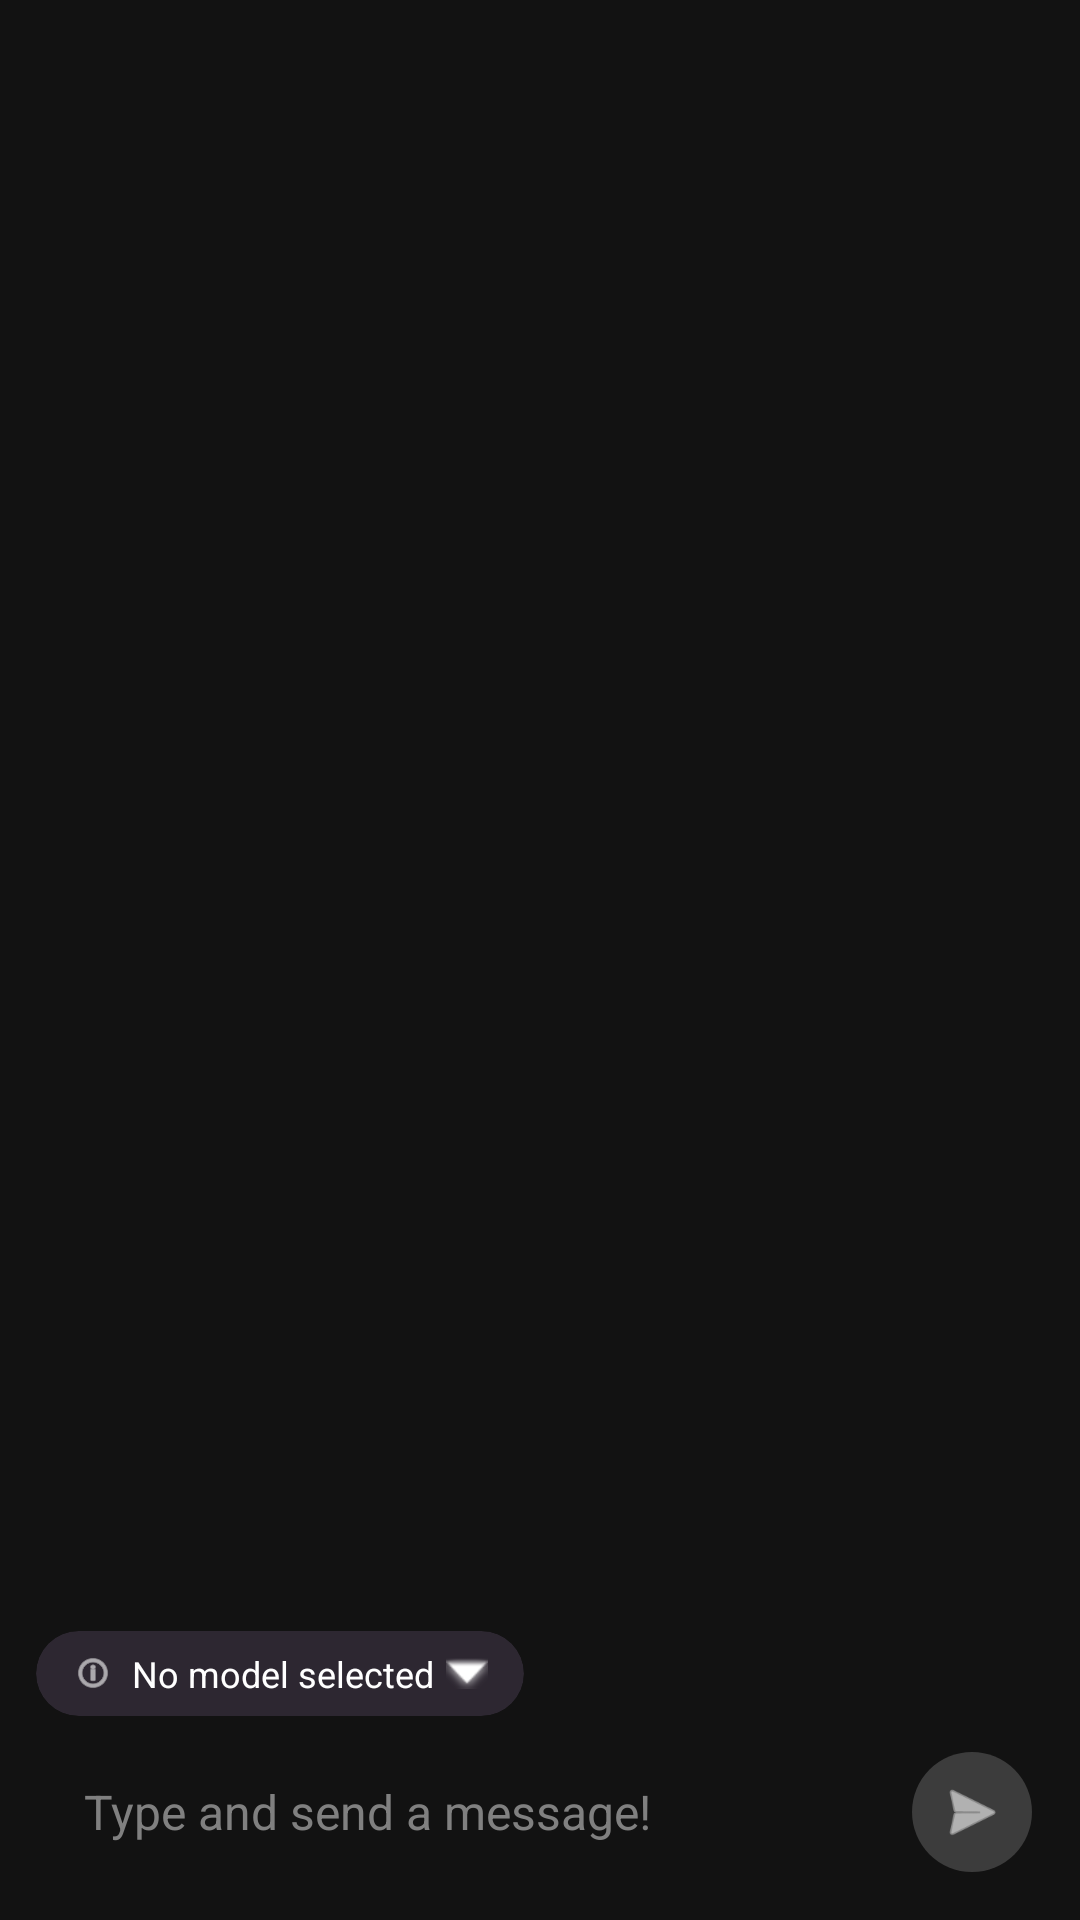

Reconstruct the res/layout file that produces this screen, plus the resources it refers to.
<!-- AndroidManifest.xml: application theme Theme.AiChatSample -->
<!-- res/layout/fragment_chat.xml -->
<?xml version="1.0" encoding="utf-8"?>
<androidx.constraintlayout.widget.ConstraintLayout xmlns:android="http://schemas.android.com/apk/res/android"
    xmlns:app="http://schemas.android.com/apk/res-auto"
    xmlns:tools="http://schemas.android.com/tools"
    android:id="@+id/chat_root"
    android:layout_width="match_parent"
    android:layout_height="match_parent"
    android:background="@color/chat_bg">

    
    <androidx.recyclerview.widget.RecyclerView
        android:id="@+id/messages"
        android:layout_width="match_parent"
        android:layout_height="0dp"
        android:clipToPadding="false"
        android:paddingTop="8dp"
        android:paddingBottom="8dp"
        app:layout_constraintBottom_toTopOf="@+id/input_container"
        app:layout_constraintTop_toTopOf="parent"
        tools:listitem="@layout/item_message_assistant" />

    
    <LinearLayout
        android:id="@+id/loading_screen"
        android:layout_width="match_parent"
        android:layout_height="0dp"
        android:background="@color/chat_bg"
        android:elevation="10dp"
        android:gravity="center"
        android:orientation="vertical"
        android:visibility="gone"
        app:layout_constraintBottom_toBottomOf="parent"
        app:layout_constraintTop_toTopOf="parent">

        <com.google.android.material.progressindicator.CircularProgressIndicator
            android:layout_width="wrap_content"
            android:layout_height="wrap_content"
            android:indeterminate="true"
            app:indicatorColor="@color/purple_200"
            app:indicatorSize="48dp"
            app:trackThickness="4dp" />

        <TextView
            android:id="@+id/loading_text"
            android:layout_width="wrap_content"
            android:layout_height="wrap_content"
            android:layout_marginTop="24dp"
            android:text="@string/loading_model"
            android:textColor="@color/white"
            android:textSize="16sp" />
    </LinearLayout>

    
    <LinearLayout
        android:id="@+id/input_container"
        android:layout_width="match_parent"
        android:layout_height="wrap_content"
        android:orientation="vertical"
        android:padding="12dp"
        app:layout_constraintBottom_toBottomOf="parent">

        
        <com.google.android.material.card.MaterialCardView
            android:id="@+id/model_status_badge"
            android:layout_width="wrap_content"
            android:layout_height="wrap_content"
            android:layout_marginBottom="8dp"
            android:clickable="true"
            android:focusable="true"
            android:foreground="?attr/selectableItemBackground"
            app:cardBackgroundColor="#2D2731"
            app:cardCornerRadius="16dp"
            app:strokeWidth="0dp">

            <LinearLayout
                android:layout_width="wrap_content"
                android:layout_height="wrap_content"
                android:gravity="center_vertical"
                android:paddingHorizontal="12dp"
                android:paddingVertical="6dp">

                <ImageView
                    android:layout_width="14dp"
                    android:layout_height="14dp"
                    android:src="@android:drawable/ic_menu_info_details"
                    app:tint="@color/white" />

                <TextView
                    android:id="@+id/model_status_badge_text"
                    android:layout_width="wrap_content"
                    android:layout_height="wrap_content"
                    android:layout_marginStart="6dp"
                    android:text="@string/no_model_selected"
                    android:textColor="@color/white"
                    android:textSize="12sp" />

                <ImageView
                    android:layout_width="14dp"
                    android:layout_height="14dp"
                    android:layout_marginStart="4dp"
                    android:src="@android:drawable/arrow_down_float"
                    app:tint="@color/white" />
            </LinearLayout>
        </com.google.android.material.card.MaterialCardView>

        <androidx.constraintlayout.widget.ConstraintLayout
            android:layout_width="match_parent"
            android:layout_height="wrap_content">

            <EditText
                android:id="@+id/user_input"
                android:layout_width="0dp"
                android:layout_height="wrap_content"
                android:background="@drawable/bg_input_field"
                android:hint="@string/type_and_send"
                android:importantForAutofill="no"
                android:inputType="textMultiLine"
                android:maxLines="4"
                android:minHeight="48dp"
                android:paddingHorizontal="16dp"
                android:textColor="@color/chat_input_text"
                android:textColorHint="@color/chat_input_hint"
                android:textSize="16sp"
                app:layout_constraintBottom_toBottomOf="parent"
                app:layout_constraintEnd_toStartOf="@+id/fab"
                app:layout_constraintStart_toStartOf="parent"
                app:layout_constraintTop_toTopOf="parent" />

            <ImageButton
                android:id="@+id/stop_btn"
                android:layout_width="40dp"
                android:layout_height="40dp"
                android:layout_marginEnd="8dp"
                android:background="?attr/selectableItemBackgroundBorderless"
                android:contentDescription="@string/stop_description"
                android:src="@android:drawable/ic_menu_close_clear_cancel"
                android:visibility="gone"
                app:layout_constraintBottom_toBottomOf="parent"
                app:layout_constraintEnd_toStartOf="@+id/fab"
                app:layout_constraintTop_toTopOf="parent"
                app:tint="@color/stop_red" />

            <com.google.android.material.button.MaterialButton
                android:id="@+id/fab"
                style="@style/Widget.Material3.Button.IconButton.Filled"
                android:layout_width="48dp"
                android:layout_height="48dp"
                android:layout_marginStart="8dp"
                android:contentDescription="@string/send_description"
                android:padding="0dp"
                app:backgroundTint="#3C3C3C"
                app:icon="@android:drawable/ic_menu_send"
                app:iconGravity="textStart"
                app:iconPadding="0dp"
                app:iconSize="24dp"
                app:iconTint="@color/white"
                app:layout_constraintBottom_toBottomOf="parent"
                app:layout_constraintEnd_toEndOf="parent"
                app:layout_constraintTop_toTopOf="parent"
                app:shapeAppearanceOverlay="@style/CircleImage" />
        </androidx.constraintlayout.widget.ConstraintLayout>
    </LinearLayout>
</androidx.constraintlayout.widget.ConstraintLayout>
<!-- res/layout/item_message_assistant.xml (included above) -->
<?xml version="1.0" encoding="utf-8"?>
<LinearLayout xmlns:android="http://schemas.android.com/apk/res/android"
    xmlns:app="http://schemas.android.com/apk/res-auto"
    android:layout_width="match_parent"
    android:layout_height="wrap_content"
    android:layout_marginHorizontal="16dp"
    android:layout_marginVertical="4dp"
    android:gravity="start"
    android:orientation="horizontal">

    <com.google.android.material.imageview.ShapeableImageView
        android:id="@+id/assistant_profile"
        android:layout_width="32dp"
        android:layout_height="32dp"
        android:layout_marginEnd="8dp"
        android:layout_gravity="bottom"
        android:src="@drawable/ic_launcher_foreground"
        app:shapeAppearanceOverlay="@style/CircleImage"
        app:tint="@color/purple_200" />

    <TextView
        android:id="@+id/msg_content"
        android:layout_width="0dp"
        android:layout_height="wrap_content"
        android:layout_weight="1"
        android:layout_marginEnd="64dp"
        android:background="@drawable/bg_assistant_message"
        android:paddingHorizontal="16dp"
        android:paddingVertical="10dp"
        android:textColor="@color/chat_assistant_text"
        android:textSize="16sp" />
</LinearLayout>
<!-- resources referenced by this layout -->
<resources>
  <color name="chat_assistant_text">#E0E0E0</color>
  <color name="chat_bg">#121212</color>
  <color name="chat_input_hint">#808080</color>
  <color name="chat_input_text">#FFFFFF</color>
  <color name="purple_200">#FFBB86FC</color>
  <color name="stop_red">#CF6679</color>
  <color name="white">#FFFFFFFF</color>
  <!-- drawable bg_assistant_message (drawable) -->
  <?xml version="1.0" encoding="utf-8"?>
  <shape xmlns:android="http://schemas.android.com/apk/res/android"
      android:shape="rectangle">
      <solid android:color="@color/chat_assistant_bg" />
      <corners
          android:topLeftRadius="16dp"
          android:topRightRadius="16dp"
          android:bottomLeftRadius="4dp"
          android:bottomRightRadius="16dp" />
  </shape>
  <!-- drawable ic_launcher_foreground (drawable) -->
  <vector xmlns:android="http://schemas.android.com/apk/res/android"
      android:width="108dp"
      android:height="108dp"
      android:viewportWidth="108"
      android:viewportHeight="108">
      <path
          android:fillColor="#FFFFFF"
          android:pathData="M54,20 C40,20 28,32 28,46 C28,55 33,63 40,68 L40,88 L68,88 L68,68 C75,63 80,55 80,46 C80,32 68,20 54,20 Z M54,78 L44,78 L44,72 L64,72 L64,78 L54,78 Z M64,66 L44,66 L44,60 C38,57 34,52 34,46 C34,35 43,26 54,26 C65,26 74,35 74,46 C74,52 70,57 64,60 L64,66 Z" />
  </vector>
  <string name="loading_model">Loading model...</string>
  <string name="no_model_selected">No model selected</string>
  <string name="send_description">Send</string>
  <string name="stop_description">Stop generation</string>
  <string name="type_and_send">Type and send a message!</string>
  <style name="CircleImage" parent="">
          <item name="cornerSize">50%</item>
      </style>
  <style name="Theme.AiChatSample" parent="Base.Theme.AiChatSample" />
  <color name="chat_assistant_bg">#1E1E1E</color>
  <style name="Base.Theme.AiChatSample" parent="Theme.Material3.DayNight.NoActionBar">
          <item name="android:windowBackground">@color/chat_bg</item>
      </style>
</resources>
